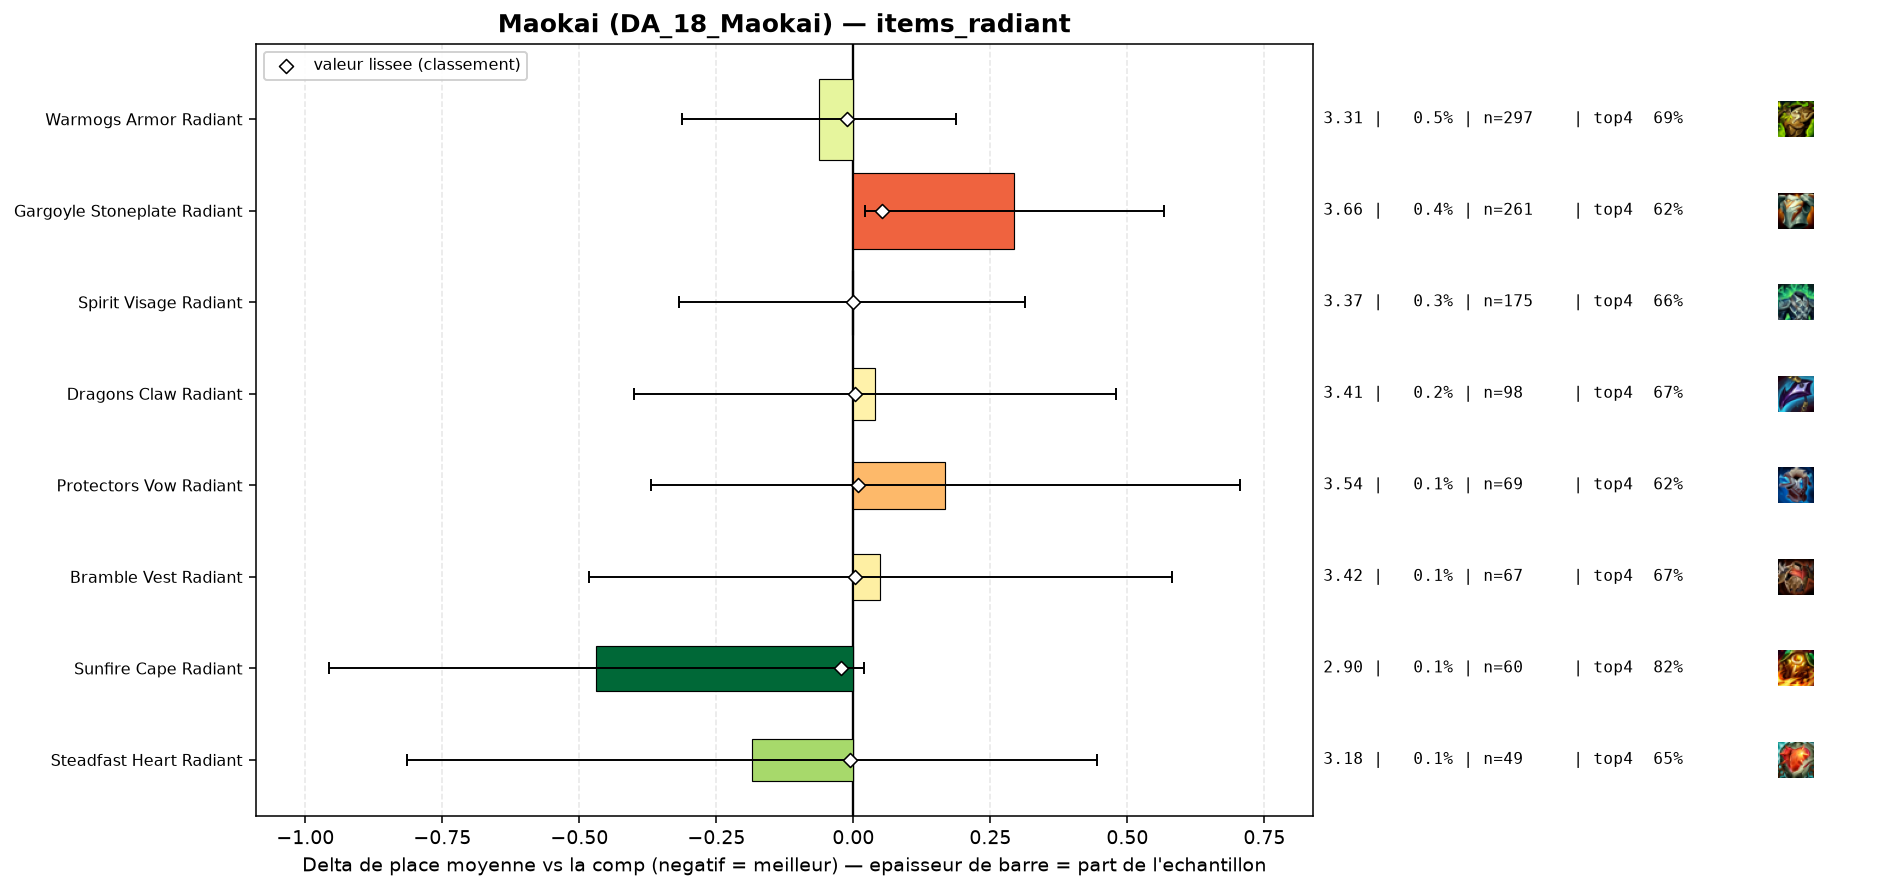

The file beside this chart, header and first rows:
group, label, n, share, avg_place, shrunk_avg, score, d_avg, d_avg_pess, impact, d_top4, win, top2, top4, sd, z, p, significant
populaire, Sunfire Cape Radiant, 60, 0.0009979, 2.9, 3.347, -0.022, -0.469, 0.0, 0.0, 0.1232, 0.3667, 0.4833, 0.8167, 1.93, -1.88, 0.06, False
populaire, Warmogs Armor Radiant, 297, 0.00494, 3.306, 3.356, -0.012, -0.062, 0.0, 0.0001, 0.0001, 0.33, 0.4478, 0.6936, 2.198, -0.49, 0.6254, False
populaire, Steadfast Heart Radiant, 49, 0.0008149, 3.184, 3.362, -0.007, -0.185, 0.0, 0.0, -0.0404, 0.3878, 0.5102, 0.6531, 2.247, -0.58, 0.5642, False
populaire, Spirit Visage Radiant, 175, 0.002911, 3.366, 3.368, -0.0, -0.003, 0.0, 0.0, -0.0306, 0.3257, 0.4229, 0.6629, 2.131, -0.02, 0.9846, False
populaire, Bramble Vest Radiant, 67, 0.001114, 3.418, 3.371, 0.003, 0.049, 0.0, -0.0, -0.0218, 0.3134, 0.4179, 0.6716, 2.22, 0.18, 0.8565, False
populaire, Dragons Claw Radiant, 98, 0.00163, 3.408, 3.372, 0.003, 0.039, 0.0, -0.0, -0.02, 0.3265, 0.4286, 0.6735, 2.217, 0.18, 0.8607, False
populaire, Protectors Vow Radiant, 69, 0.001148, 3.536, 3.378, 0.009, 0.167, 0.0, -0.0, -0.0703, 0.3478, 0.4058, 0.6232, 2.275, 0.61, 0.5413, False
populaire, Gargoyle Stoneplate Radiant, 261, 0.004341, 3.663, 3.421, 0.052, 0.294, 0.021, -0.0002, -0.0728, 0.2644, 0.3831, 0.6207, 2.242, 2.11, 0.03451, False
